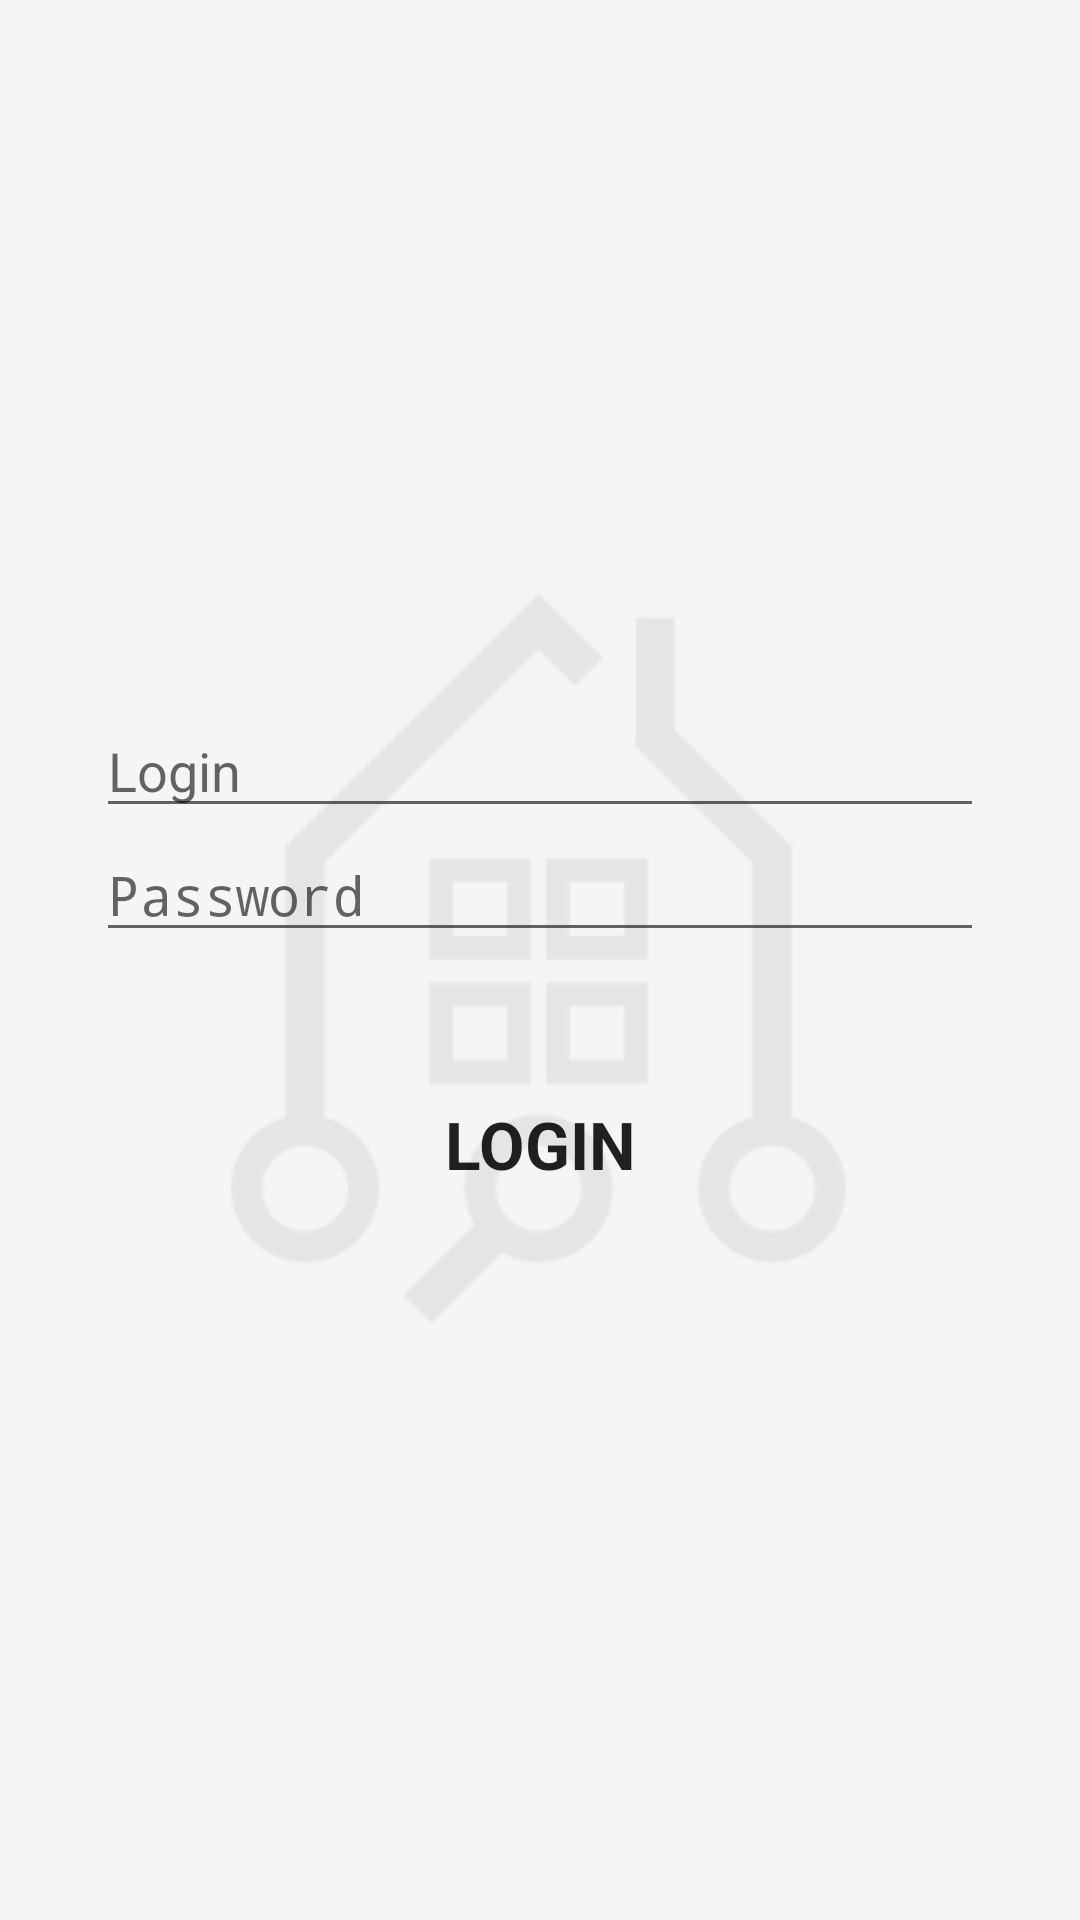

This screen was rendered from an Android layout file. Write that file and the resources it references.
<!-- AndroidManifest.xml: activity theme AppTheme.NoActionBar -->
<!-- res/layout/fragment_main.xml -->
<FrameLayout xmlns:android="http://schemas.android.com/apk/res/android"
    xmlns:tools="http://schemas.android.com/tools"
    android:layout_width="match_parent"
    android:layout_height="match_parent"
    android:background="@color/background"
    android:paddingBottom="@dimen/activity_vertical_margin"
    android:paddingLeft="@dimen/activity_horizontal_margin"
    android:paddingRight="@dimen/activity_horizontal_margin"
    android:paddingTop="@dimen/activity_vertical_margin"
    tools:context="pl.edu.uj.ii.smartdom.fragments.MainFragment">

    <RelativeLayout
        android:layout_width="match_parent"
        android:layout_height="match_parent">

        <ImageView
            android:layout_width="wrap_content"
            android:layout_height="wrap_content"
            android:layout_centerInParent="true"
            android:src="@drawable/logo_gray" />

        <LinearLayout
            android:id="@+id/login_ll"
            android:layout_width="match_parent"
            android:layout_height="wrap_content"
            android:layout_centerInParent="true"
            android:layout_marginLeft="@dimen/activity_horizontal_margin"
            android:layout_marginRight="@dimen/activity_horizontal_margin"
            android:orientation="vertical">

            <EditText
                android:id="@+id/login_editText"
                android:layout_width="match_parent"
                android:layout_height="wrap_content"
                android:hint="@string/login"
                android:inputType="textPersonName"
                android:maxLines="1" />

            <EditText
                android:id="@+id/password_editText"
                android:layout_width="match_parent"
                android:layout_height="wrap_content"
                android:hint="@string/password"
                android:inputType="textPassword"
                android:maxLines="1" />

            <Button
                android:id="@+id/login_button"
                style="@style/Base.Widget.AppCompat.ButtonBar"
                android:layout_width="match_parent"
                android:layout_height="wrap_content"
                android:layout_marginTop="40dp"
                android:background="?android:attr/selectableItemBackground"
                android:text="@string/login_caps"
                android:textAppearance="@style/Base.TextAppearance.AppCompat.Large"
                android:textStyle="bold" />

        </LinearLayout>

        <TableLayout
            android:id="@+id/hello_tl"
            android:layout_width="wrap_content"
            android:layout_height="wrap_content"
            android:layout_centerInParent="true"
            android:visibility="gone">

            <TableRow
                android:layout_width="match_parent"
                android:layout_height="match_parent"
                android:layout_marginBottom="10dp">

                <TextView
                    android:layout_width="wrap_content"
                    android:layout_height="wrap_content"
                    android:text="@string/number_of_rooms"
                    android:textAppearance="@style/Base.TextAppearance.AppCompat.Large"
                    android:textStyle="bold" />

                <TextView
                    android:id="@+id/rooms_number_textView"
                    android:layout_width="wrap_content"
                    android:layout_height="wrap_content"
                    android:layout_marginLeft="20dp"
                    android:text="-"
                    android:textAppearance="@style/Base.TextAppearance.AppCompat.Large"
                    android:textStyle="bold" />

            </TableRow>

            <TableRow
                android:layout_width="match_parent"
                android:layout_height="match_parent">

                <TextView
                    android:layout_width="wrap_content"
                    android:layout_height="wrap_content"
                    android:text="@string/number_of_modules"
                    android:textAppearance="@style/Base.TextAppearance.AppCompat.Large"
                    android:textStyle="bold" />

                <TextView
                    android:id="@+id/modules_number_textView"
                    android:layout_width="wrap_content"
                    android:layout_height="wrap_content"
                    android:layout_marginLeft="20dp"
                    android:text="-"
                    android:textAppearance="@style/Base.TextAppearance.AppCompat.Large"
                    android:textStyle="bold" />

            </TableRow>
        </TableLayout>
    </RelativeLayout>

</FrameLayout>
<!-- resources referenced by this layout -->
<resources>
  <color name="background">#f5f5f5</color>
  <dimen name="activity_horizontal_margin">16dp</dimen>
  <dimen name="activity_vertical_margin">16dp</dimen>
  <!-- drawable logo_gray: png bitmap (drawable, 8743 bytes) -->
  <string name="login">Login</string>
  <string name="login_caps">LOGIN</string>
  <string name="number_of_modules">Number of modules:</string>
  <string name="number_of_rooms">Number of rooms:</string>
  <string name="password">Password</string>
  <style name="AppTheme.NoActionBar">
          <item name="windowActionBar">false</item>
          <item name="windowNoTitle">true</item>
          <item name="preferenceTheme">@style/PreferenceTheme</item>
      </style>
  <style name="PreferenceTheme">
          <item name="android:textColor">@color/textColor</item>
      </style>
  <color name="textColor">#424242</color>
</resources>
